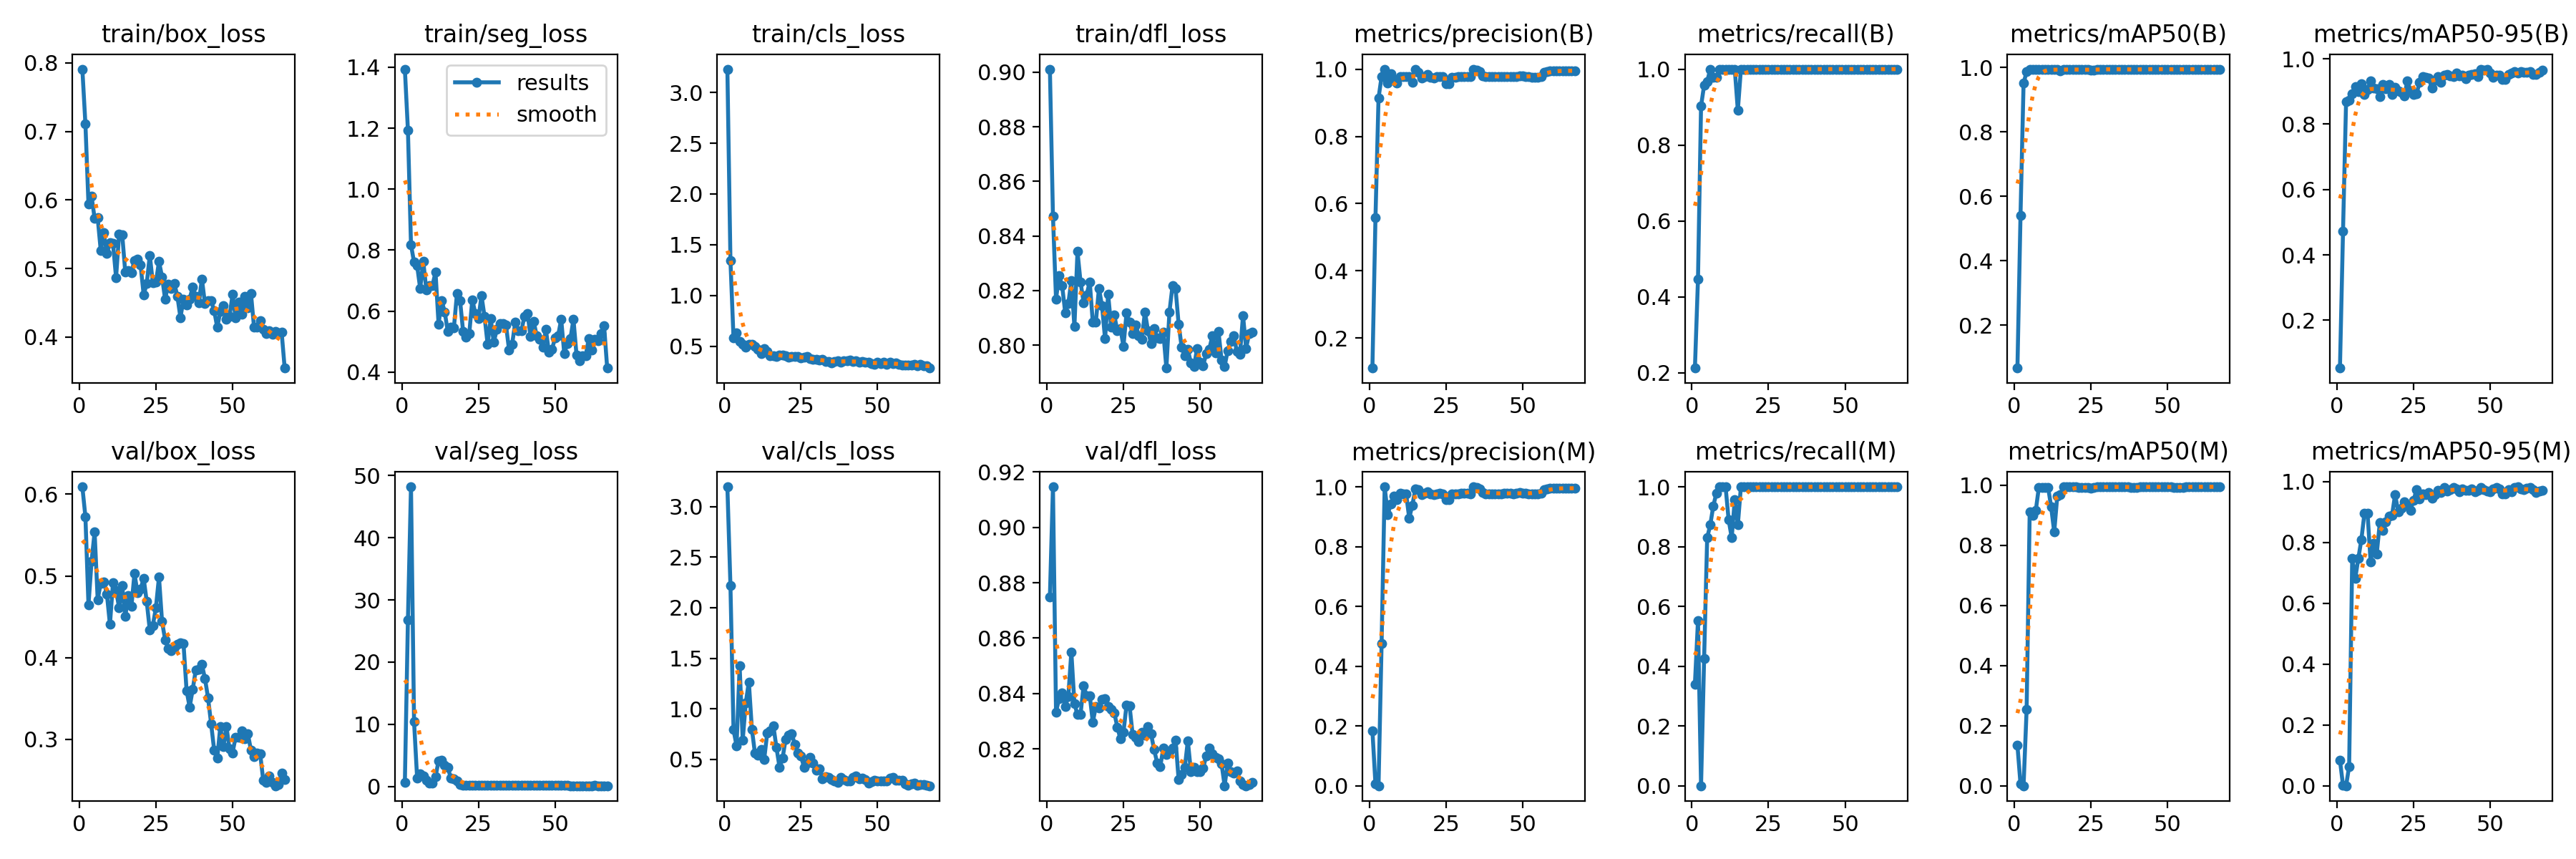

Values plotted in this chart, from the file beside it:
epoch, time, train/box_loss, train/seg_loss, train/cls_loss, train/dfl_loss, metrics/precision(B), metrics/recall(B), metrics/mAP50(B), metrics/mAP50-95(B), metrics/precision(M), metrics/recall(M), metrics/mAP50(M), metrics/mAP50-95(M), val/box_loss, val/seg_loss, val/cls_loss, val/dfl_loss, lr/pg0, lr/pg1, lr/pg2
1, 10.74, 0.791, 1.394, 3.23, 0.9011, 0.1111, 0.2128, 0.06696, 0.05358, 0.1846, 0.3404, 0.134, 0.08376, 0.609, 0.6591, 3.196, 0.8749, 0.09406, 6e-05, 6e-05
2, 16.01, 0.7111, 1.193, 1.342, 0.8473, 0.558, 0.4468, 0.5402, 0.472, 0.00534, 0.5532, 0.00598, 0.00157, 0.5724, 26.85, 2.219, 0.9147, 0.08713, 0.0001287, 0.0001287
3, 21.25, 0.5937, 0.8179, 0.5826, 0.8168, 0.9138, 0.9027, 0.9507, 0.869, 0, 0, 0, 0, 0.4643, 48.2, 0.7932, 0.8333, 0.0802, 0.000196, 0.000196
4, 28.12, 0.6057, 0.7602, 0.6281, 0.8255, 0.9783, 0.9577, 0.9878, 0.8738, 0.4763, 0.4255, 0.2543, 0.06394, 0.5176, 10.39, 0.6341, 0.8382, 0.07326, 0.000262, 0.000262
5, 33.01, 0.5731, 0.7494, 0.5442, 0.8217, 1, 0.967, 0.9946, 0.8938, 1, 0.8298, 0.9122, 0.7464, 0.554, 1.336, 1.424, 0.8403, 0.06633, 0.0003265, 0.0003265
6, 38.99, 0.5738, 0.6741, 0.5193, 0.8119, 0.9578, 1, 0.9942, 0.915, 0.9076, 0.8723, 0.8997, 0.6823, 0.4712, 2.029, 0.6904, 0.8354, 0.05939, 0.0003897, 0.0003897
7, 44.23, 0.5264, 0.7636, 0.4887, 0.8151, 0.9861, 0.9787, 0.9938, 0.8997, 0.9421, 0.9362, 0.9173, 0.7472, 0.4912, 1.741, 1.057, 0.8388, 0.05245, 0.0004515, 0.0004515
8, 49.1, 0.552, 0.6704, 0.5189, 0.8236, 0.97, 0.9787, 0.9938, 0.9225, 0.97, 0.9787, 0.9938, 0.8099, 0.493, 1.044, 1.267, 0.8551, 0.04551, 0.0005119, 0.0005119
9, 55.81, 0.5217, 0.6836, 0.5203, 0.8067, 0.9576, 1, 0.9938, 0.8902, 0.9576, 1, 0.9938, 0.8968, 0.478, 0.5329, 0.799, 0.8364, 0.03857, 0.0005709, 0.0005709
10, 60.98, 0.5373, 0.684, 0.4964, 0.8342, 0.9776, 1, 0.9933, 0.9054, 0.9776, 1, 0.9933, 0.8965, 0.4406, 0.5774, 0.5596, 0.8324, 0.03163, 0.0006285, 0.0006285
11, 66.51, 0.5363, 0.728, 0.4648, 0.8232, 0.977, 1, 0.9938, 0.9322, 0.977, 1, 0.9938, 0.7367, 0.4922, 1.554, 0.5408, 0.8326, 0.02468, 0.0006848, 0.0006848
12, 72.33, 0.4869, 0.5572, 0.429, 0.8155, 0.977, 1, 0.9938, 0.9096, 0.9767, 0.8899, 0.9278, 0.7963, 0.4825, 4.137, 0.6013, 0.8428, 0.01774, 0.0007396, 0.0007396
13, 77.63, 0.55, 0.6345, 0.4728, 0.8185, 0.9772, 1, 0.9933, 0.9083, 0.8956, 0.8298, 0.8445, 0.7624, 0.4609, 4.263, 0.4984, 0.8391, 0.01079, 0.0007931, 0.0007931
14, 84.13, 0.5496, 0.5979, 0.4462, 0.8232, 0.9611, 1, 0.9938, 0.883, 0.9368, 0.9575, 0.9645, 0.8641, 0.488, 3.37, 0.7614, 0.8392, 0.003845, 0.0008452, 0.0008452
15, 88.93, 0.4946, 0.5331, 0.4059, 0.8083, 1, 0.8912, 0.9886, 0.9222, 0.992, 0.8723, 0.968, 0.8393, 0.4503, 3.116, 0.7815, 0.8296, 0.0008614, 0.0008614, 0.0008614
16, 94.2, 0.4974, 0.5484, 0.4024, 0.8085, 0.9897, 1, 0.995, 0.9071, 0.9897, 1, 0.995, 0.8679, 0.4759, 1.298, 0.8338, 0.8354, 0.0008515, 0.0008515, 0.0008515
17, 100.6, 0.4942, 0.546, 0.3986, 0.8207, 0.9732, 1, 0.9942, 0.9203, 0.9732, 1, 0.9942, 0.8857, 0.4625, 1.234, 0.6194, 0.8348, 0.0008416, 0.0008416, 0.0008416
18, 106, 0.512, 0.6583, 0.4121, 0.8144, 0.9783, 1, 0.995, 0.8902, 0.9783, 1, 0.995, 0.8899, 0.5029, 0.8678, 0.4246, 0.838, 0.0008317, 0.0008317, 0.0008317
19, 112.2, 0.5136, 0.6355, 0.4089, 0.8023, 0.9835, 1, 0.995, 0.9118, 0.9835, 1, 0.995, 0.9579, 0.4797, 0.2682, 0.5106, 0.8381, 0.0008218, 0.0008218, 0.0008218
20, 117.2, 0.5048, 0.5337, 0.4047, 0.8186, 0.9751, 1, 0.9942, 0.9015, 0.9751, 1, 0.9942, 0.9008, 0.484, 0.2338, 0.7001, 0.8352, 0.0008119, 0.0008119, 0.0008119
21, 122.5, 0.4617, 0.5153, 0.3892, 0.8066, 0.9743, 1, 0.9929, 0.8962, 0.9743, 1, 0.9929, 0.9112, 0.4972, 0.2106, 0.7424, 0.8343, 0.000802, 0.000802, 0.000802
22, 128.7, 0.4776, 0.5257, 0.3982, 0.811, 0.9769, 1, 0.9929, 0.886, 0.9769, 1, 0.9929, 0.9329, 0.4689, 0.1912, 0.7548, 0.833, 0.0007921, 0.0007921, 0.0007921
23, 133.7, 0.5192, 0.6375, 0.3984, 0.8053, 0.9775, 1, 0.9929, 0.9323, 0.9775, 1, 0.9929, 0.9228, 0.4337, 0.2394, 0.6472, 0.8279, 0.0007822, 0.0007822, 0.0007822
24, 139.9, 0.4788, 0.5921, 0.4009, 0.8061, 0.9772, 1, 0.9929, 0.9025, 0.9772, 1, 0.9929, 0.9062, 0.4395, 0.2094, 0.5638, 0.8236, 0.0007723, 0.0007723, 0.0007723
25, 145.3, 0.48, 0.5762, 0.3869, 0.7995, 0.9573, 1, 0.9913, 0.8905, 0.9573, 1, 0.9913, 0.9382, 0.4614, 0.1878, 0.5315, 0.826, 0.0007624, 0.0007624, 0.0007624
26, 150.3, 0.51, 0.6506, 0.3912, 0.8118, 0.9571, 1, 0.9925, 0.8934, 0.9571, 1, 0.9925, 0.9737, 0.4987, 0.1943, 0.4246, 0.8359, 0.0007525, 0.0007525, 0.0007525
27, 156.7, 0.488, 0.5818, 0.3957, 0.8083, 0.9761, 1, 0.9942, 0.9279, 0.9761, 1, 0.9942, 0.9425, 0.4442, 0.1957, 0.4655, 0.8354, 0.0007426, 0.0007426, 0.0007426
28, 161.7, 0.4549, 0.4911, 0.374, 0.8042, 0.9765, 1, 0.9946, 0.9445, 0.9765, 1, 0.9946, 0.9596, 0.422, 0.1845, 0.5222, 0.8251, 0.0007327, 0.0007327, 0.0007327
29, 167.5, 0.477, 0.5749, 0.3712, 0.8074, 0.9769, 1, 0.9946, 0.9442, 0.9769, 1, 0.9946, 0.9568, 0.4116, 0.184, 0.4655, 0.8243, 0.0007228, 0.0007228, 0.0007228
30, 173.2, 0.4709, 0.4979, 0.3717, 0.8033, 0.9774, 1, 0.9946, 0.9402, 0.9774, 1, 0.9946, 0.9643, 0.4088, 0.1544, 0.3926, 0.8227, 0.0007129, 0.0007129, 0.0007129
31, 178.3, 0.4782, 0.5401, 0.362, 0.8021, 0.9778, 1, 0.9946, 0.9102, 0.9778, 1, 0.9946, 0.9448, 0.4132, 0.1514, 0.4059, 0.826, 0.000703, 0.000703, 0.000703
32, 184.7, 0.4596, 0.5597, 0.3698, 0.8122, 0.9775, 1, 0.9946, 0.9336, 0.9775, 1, 0.9946, 0.9573, 0.4162, 0.1728, 0.3088, 0.825, 0.0006931, 0.0006931, 0.0006931
33, 189.6, 0.4282, 0.5582, 0.3453, 0.8053, 0.9773, 1, 0.9946, 0.9449, 0.9773, 1, 0.9946, 0.9707, 0.4186, 0.1741, 0.3286, 0.8279, 0.0006832, 0.0006832, 0.0006832
34, 195, 0.4553, 0.5539, 0.3486, 0.8006, 0.9995, 1, 0.995, 0.9273, 0.9995, 1, 0.995, 0.965, 0.4171, 0.1734, 0.3228, 0.8254, 0.0006733, 0.0006733, 0.0006733
35, 201, 0.4471, 0.4723, 0.3352, 0.806, 0.9968, 1, 0.995, 0.95, 0.9968, 1, 0.995, 0.9801, 0.3599, 0.1528, 0.3037, 0.8197, 0.0006634, 0.0006634, 0.0006634
36, 206.1, 0.4556, 0.4923, 0.345, 0.8026, 0.9931, 1, 0.995, 0.9519, 0.9931, 1, 0.995, 0.9692, 0.3395, 0.1508, 0.2864, 0.815, 0.0006535, 0.0006535, 0.0006535
37, 212.5, 0.4727, 0.563, 0.3527, 0.8025, 0.9803, 1, 0.995, 0.9477, 0.9803, 1, 0.995, 0.9729, 0.3611, 0.1458, 0.2751, 0.8136, 0.0006436, 0.0006436, 0.0006436
38, 217.6, 0.4592, 0.5347, 0.3434, 0.8047, 0.977, 1, 0.9929, 0.945, 0.977, 1, 0.9929, 0.9807, 0.3852, 0.1447, 0.3217, 0.8203, 0.0006337, 0.0006337, 0.0006337
39, 222.6, 0.4498, 0.5351, 0.3547, 0.7916, 0.977, 1, 0.9929, 0.9559, 0.977, 1, 0.9929, 0.9758, 0.3855, 0.1685, 0.2989, 0.818, 0.0006238, 0.0006238, 0.0006238
40, 228.9, 0.4848, 0.5826, 0.3524, 0.8122, 0.9772, 1, 0.9933, 0.9468, 0.9772, 1, 0.9933, 0.9673, 0.3916, 0.1822, 0.2898, 0.8191, 0.0006139, 0.0006139, 0.0006139
41, 233.8, 0.4484, 0.593, 0.36, 0.8217, 0.9772, 1, 0.9942, 0.9496, 0.9772, 1, 0.9942, 0.9748, 0.3745, 0.1742, 0.2842, 0.8203, 0.000604, 0.000604, 0.000604
42, 240.2, 0.4533, 0.5176, 0.3451, 0.8206, 0.9773, 1, 0.9946, 0.9398, 0.9773, 1, 0.9946, 0.9717, 0.351, 0.1521, 0.3221, 0.8233, 0.0005941, 0.0005941, 0.0005941
43, 245.3, 0.4525, 0.5672, 0.352, 0.8077, 0.9772, 1, 0.9946, 0.9493, 0.9772, 1, 0.9946, 0.9719, 0.3194, 0.1688, 0.3357, 0.8089, 0.0005842, 0.0005842, 0.0005842
44, 250.4, 0.4387, 0.5198, 0.3433, 0.7991, 0.9779, 1, 0.995, 0.9527, 0.9779, 1, 0.995, 0.9751, 0.287, 0.2082, 0.3084, 0.8106, 0.0005743, 0.0005743, 0.0005743
45, 256.6, 0.414, 0.5089, 0.3452, 0.796, 0.9781, 1, 0.995, 0.9535, 0.9781, 1, 0.995, 0.9663, 0.2769, 0.2046, 0.3159, 0.8132, 0.0005644, 0.0005644, 0.0005644
46, 261.6, 0.437, 0.4816, 0.3393, 0.7984, 0.9777, 1, 0.995, 0.9455, 0.9777, 1, 0.995, 0.9702, 0.3155, 0.1455, 0.3038, 0.823, 0.0005545, 0.0005545, 0.0005545
47, 267.2, 0.4459, 0.5398, 0.3408, 0.7934, 0.9771, 1, 0.9946, 0.9682, 0.9771, 1, 0.9946, 0.9802, 0.291, 0.1422, 0.2632, 0.8118, 0.0005446, 0.0005446, 0.0005446
48, 272.9, 0.4262, 0.4648, 0.3277, 0.792, 0.9787, 1, 0.995, 0.966, 0.9787, 1, 0.995, 0.9743, 0.3161, 0.1646, 0.2823, 0.8133, 0.0005347, 0.0005347, 0.0005347
49, 277.8, 0.4297, 0.4751, 0.3204, 0.7987, 0.9808, 1, 0.995, 0.967, 0.9808, 1, 0.995, 0.9682, 0.2884, 0.1576, 0.2915, 0.8116, 0.0005248, 0.0005248, 0.0005248
50, 284.1, 0.462, 0.5122, 0.3436, 0.7936, 0.9791, 1, 0.995, 0.9556, 0.9791, 1, 0.995, 0.9662, 0.2838, 0.1513, 0.2887, 0.8119, 0.0005149, 0.0005149, 0.0005149
51, 289.3, 0.4276, 0.5199, 0.3248, 0.7925, 0.9774, 1, 0.9946, 0.9434, 0.9774, 1, 0.9946, 0.9763, 0.3029, 0.1445, 0.2899, 0.8131, 0.000505, 0.000505, 0.000505
52, 294.2, 0.4509, 0.5732, 0.3393, 0.7969, 0.9771, 1, 0.9938, 0.9502, 0.9771, 1, 0.9938, 0.9799, 0.3028, 0.1425, 0.288, 0.8175, 0.0004951, 0.0004951, 0.0004951
53, 300.5, 0.4331, 0.4603, 0.3234, 0.7985, 0.9764, 1, 0.9938, 0.9498, 0.9764, 1, 0.9938, 0.9759, 0.3106, 0.1466, 0.2869, 0.8203, 0.0004852, 0.0004852, 0.0004852
54, 305.8, 0.4593, 0.4947, 0.3408, 0.8034, 0.9752, 1, 0.9938, 0.9377, 0.9752, 1, 0.9938, 0.9602, 0.3012, 0.1419, 0.3177, 0.8182, 0.0004753, 0.0004753, 0.0004753
55, 311.6, 0.4421, 0.5093, 0.3307, 0.797, 0.9753, 1, 0.9938, 0.9364, 0.9753, 1, 0.9938, 0.9583, 0.3066, 0.1285, 0.3228, 0.8169, 0.0004654, 0.0004654, 0.0004654
56, 317.3, 0.4638, 0.5732, 0.3346, 0.8049, 0.9784, 1, 0.995, 0.951, 0.9784, 1, 0.995, 0.9742, 0.2871, 0.1183, 0.2963, 0.8165, 0.0004555, 0.0004555, 0.0004555
57, 322.4, 0.4146, 0.4563, 0.3227, 0.7946, 0.9898, 1, 0.995, 0.9568, 0.9898, 1, 0.995, 0.9665, 0.2788, 0.1171, 0.2969, 0.8146, 0.0004456, 0.0004456, 0.0004456
58, 328.7, 0.4143, 0.4374, 0.3113, 0.7922, 0.9933, 1, 0.995, 0.9615, 0.9933, 1, 0.995, 0.98, 0.2834, 0.1229, 0.2928, 0.8067, 0.0004357, 0.0004357, 0.0004357
59, 333.7, 0.4242, 0.4538, 0.316, 0.798, 0.9952, 1, 0.995, 0.9553, 0.9952, 1, 0.995, 0.9828, 0.2826, 0.1313, 0.257, 0.815, 0.0004258, 0.0004258, 0.0004258
60, 339.4, 0.4107, 0.4548, 0.3104, 0.8014, 0.9955, 1, 0.995, 0.9606, 0.9955, 1, 0.995, 0.9753, 0.2505, 0.1354, 0.2411, 0.8117, 0.0004159, 0.0004159, 0.0004159
... 7 more rows
